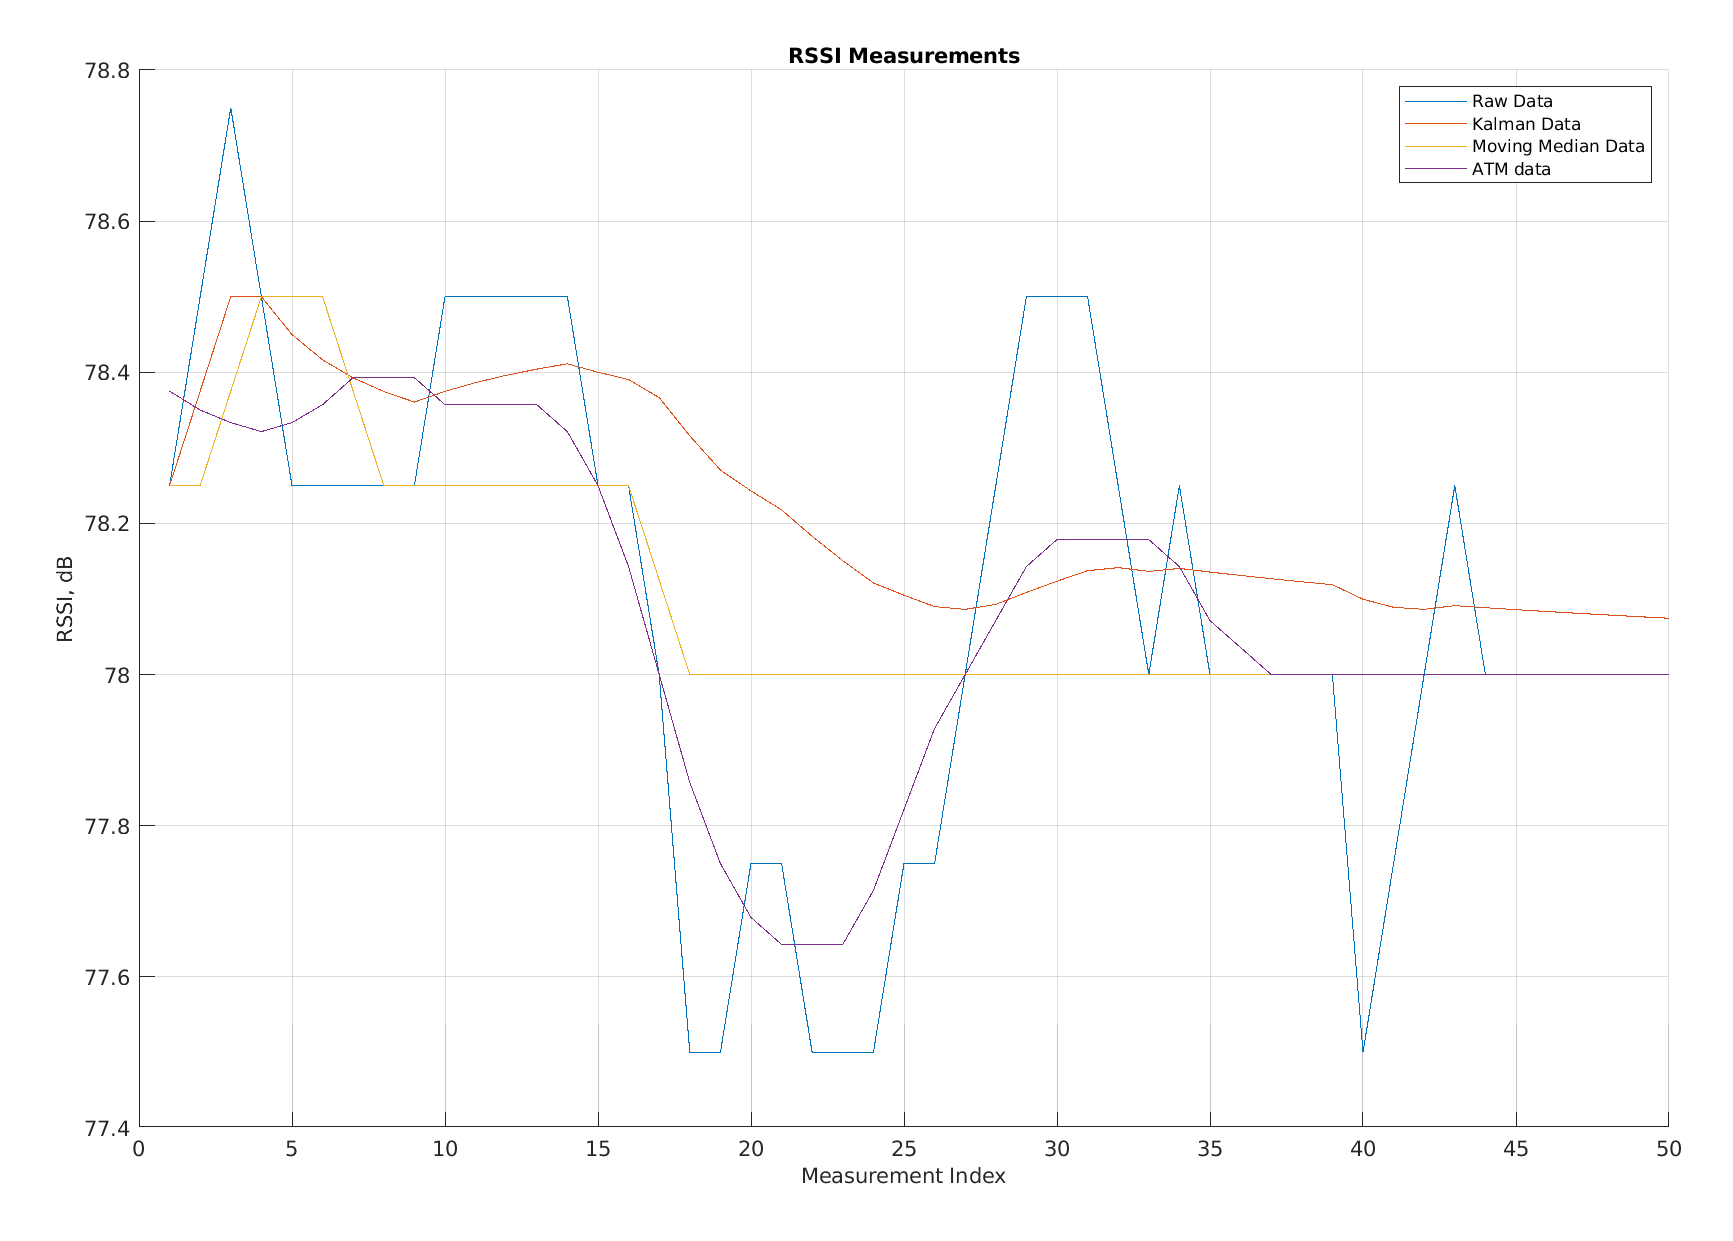

Data behind this chart, as committed beside it:
Raw Data, Kalman Data, Moving Average Data, app.FilteredATM
78.25, 78.25, 78.25, 78.38
78.5, 78.38, 78.25, 78.35
78.75, 78.5, 78.38, 78.33
78.5, 78.5, 78.5, 78.32
78.25, 78.45, 78.5, 78.33
78.25, 78.42, 78.5, 78.36
78.25, 78.39, 78.38, 78.39
78.25, 78.37, 78.25, 78.39
78.25, 78.36, 78.25, 78.39
78.5, 78.37, 78.25, 78.36
78.5, 78.39, 78.25, 78.36
78.5, 78.4, 78.25, 78.36
78.5, 78.4, 78.25, 78.36
78.5, 78.41, 78.25, 78.32
78.25, 78.4, 78.25, 78.25
78.25, 78.39, 78.25, 78.14
78, 78.37, 78.12, 78
77.5, 78.32, 78, 77.86
77.5, 78.27, 78, 77.75
77.75, 78.24, 78, 77.68
77.75, 78.22, 78, 77.64
77.5, 78.18, 78, 77.64
77.5, 78.15, 78, 77.64
77.5, 78.12, 78, 77.71
77.75, 78.11, 78, 77.82
77.75, 78.09, 78, 77.93
78, 78.09, 78, 78
78.25, 78.09, 78, 78.07
78.5, 78.11, 78, 78.14
78.5, 78.12, 78, 78.18
78.5, 78.14, 78, 78.18
78.25, 78.14, 78, 78.18
78, 78.14, 78, 78.18
78.25, 78.14, 78, 78.14
78, 78.14, 78, 78.07
78, 78.13, 78, 78.04
78, 78.13, 78, 78
78, 78.12, 78, 78
78, 78.12, 78, 78
77.5, 78.1, 78, 78
77.75, 78.09, 78, 78
78, 78.09, 78, 78
78.25, 78.09, 78, 78
78, 78.09, 78, 78
78, 78.09, 78, 78
78, 78.08, 78, 78
78, 78.08, 78, 78
78, 78.08, 78, 78
78, 78.08, 78, 78
78, 78.07, 78, 78
